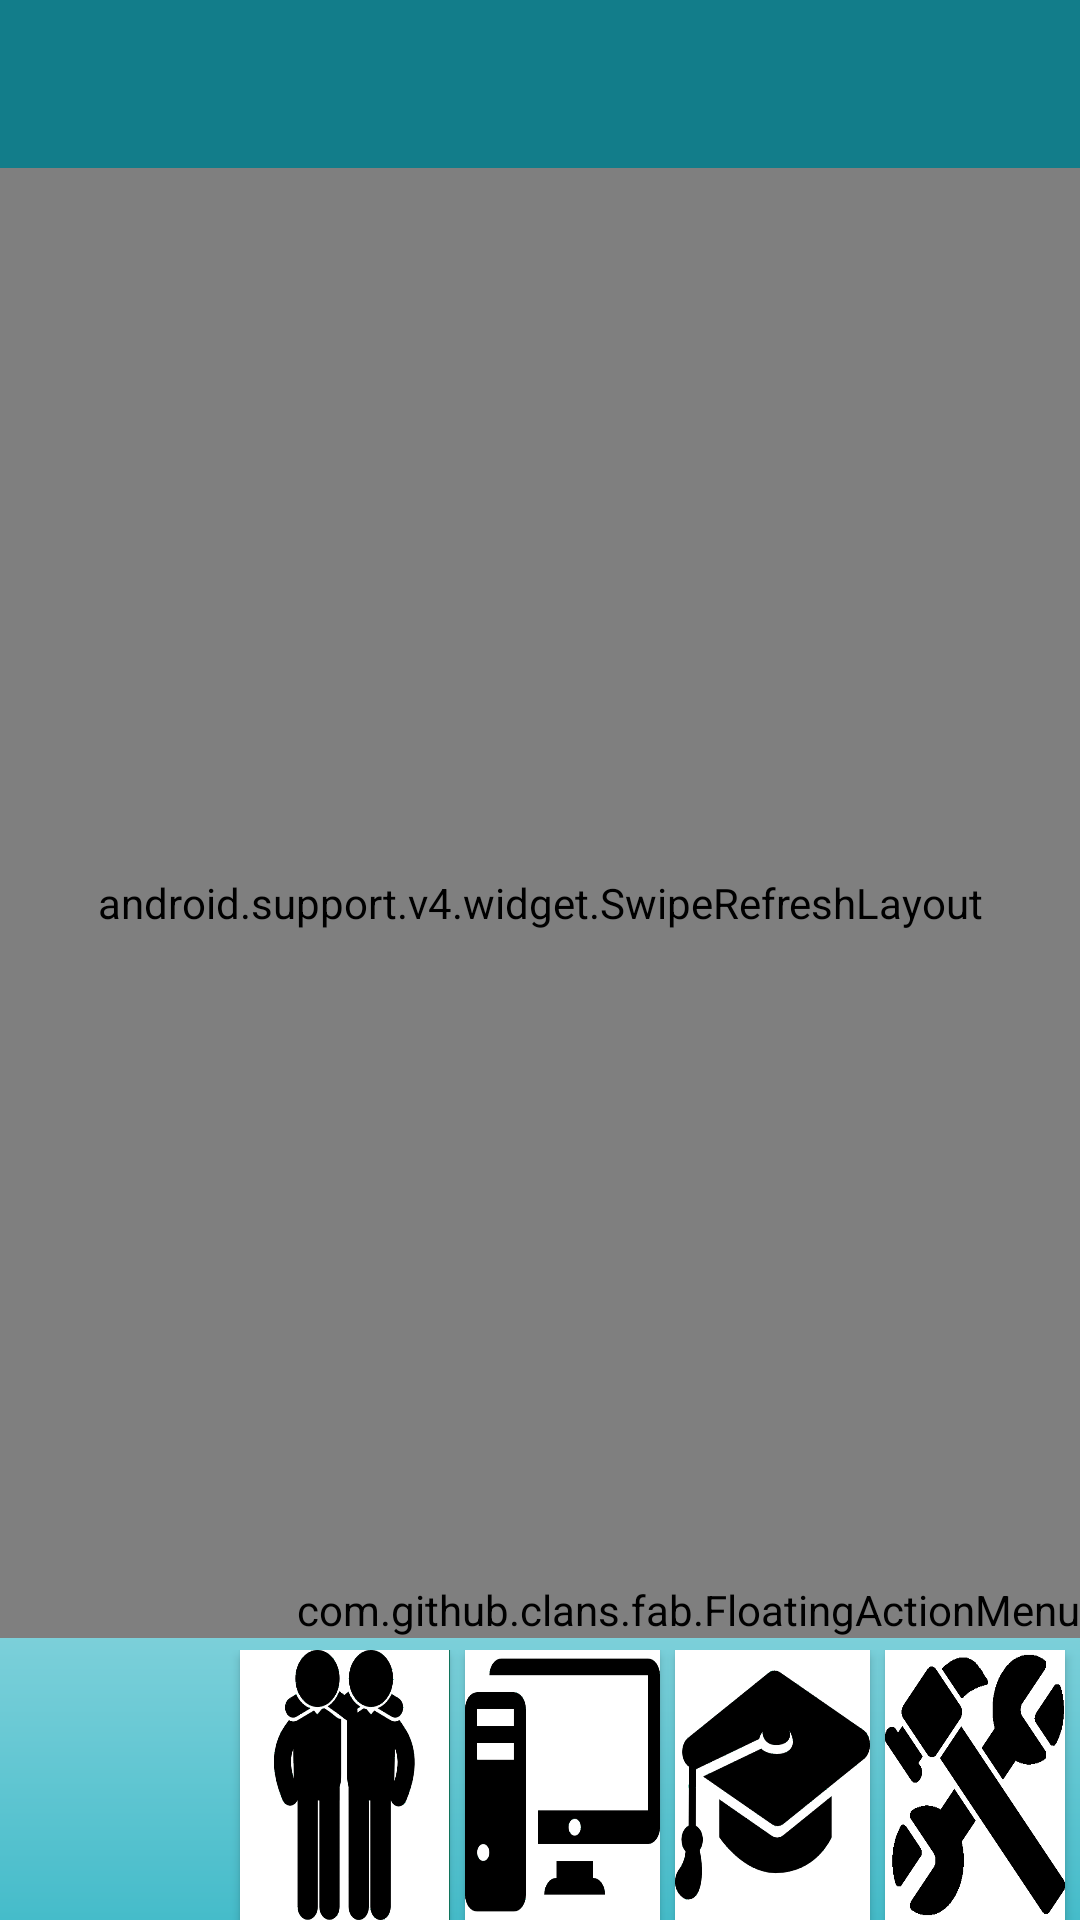

Write the Android layout XML for this screen, with the resource values it uses.
<!-- AndroidManifest.xml: application theme AppTheme -->
<!-- res/layout/activity_list_view.xml -->
<?xml version="1.0" encoding="utf-8"?>
<LinearLayout xmlns:android="http://schemas.android.com/apk/res/android"
    android:layout_width="match_parent"
    android:layout_height="match_parent"
    xmlns:app="http://schemas.android.com/apk/res-auto"
    android:orientation="vertical"
    android:background="@drawable/fondo_degradado">

    <android.support.v7.widget.Toolbar
        android:id="@+id/toolbar"
        android:background="@color/verdeTitulo"
        android:layout_width="match_parent"
        android:layout_height="wrap_content"/>


    <TabHost
        android:id="@android:id/tabhost"
        android:layout_width="match_parent"
        android:layout_height="490dp">

        <LinearLayout
            android:layout_width="match_parent"
            android:layout_height="match_parent"
            android:orientation="vertical">

            <TabWidget
                android:id="@android:id/tabs"
                android:layout_width="match_parent"
                android:layout_height="wrap_content"
                android:background="@color/VerdeClaro" />

            <FrameLayout
                android:id="@android:id/tabcontent"
                android:layout_width="match_parent"
                android:layout_height="match_parent">

                <LinearLayout
                    android:id="@+id/tab1"
                    android:layout_width="match_parent"
                    android:layout_height="match_parent"
                    android:orientation="vertical">

                    <android.support.v4.widget.SwipeRefreshLayout xmlns:android="http://schemas.android.com/apk/res/android"
                        xmlns:tools="http://schemas.android.com/tools"
                        android:id="@+id/swipe_container_ofertas"
                        android:layout_width="match_parent"
                        android:layout_height="match_parent"
                        tools:ignore="MergeRootFrame" >

                        <ListView
                            android:id="@+id/lvOfertas"
                            android:layout_width="match_parent"
                            android:layout_height="match_parent"
                            android:scrollbarThumbVertical="@drawable/scrollbar_design" />

                    </android.support.v4.widget.SwipeRefreshLayout>


                </LinearLayout>

                <LinearLayout
                    android:id="@+id/tab2"
                    android:layout_width="match_parent"
                    android:layout_height="match_parent"
                    android:orientation="vertical">

                    <android.support.v4.widget.SwipeRefreshLayout xmlns:android="http://schemas.android.com/apk/res/android"
                        xmlns:tools="http://schemas.android.com/tools"
                        android:id="@+id/swipe_container_demandas"
                        android:layout_width="match_parent"
                        android:layout_height="match_parent"
                        tools:ignore="MergeRootFrame" >

                    <ListView
                        android:id="@+id/lvDemandas"
                        android:layout_width="match_parent"
                        android:layout_height="match_parent"
                        android:scrollbarThumbVertical="@drawable/scrollbar_design" />

                    </android.support.v4.widget.SwipeRefreshLayout>
                </LinearLayout>
            </FrameLayout>

        </LinearLayout>

        <com.github.clans.fab.FloatingActionMenu
            android:id="@+id/floatButtonPrincipal"
            android:layout_width="wrap_content"
            android:layout_height="wrap_content"
            android:layout_gravity="bottom|end"
            android:layout_margin="@dimen/fab_margin"
            android:src="@drawable/ic_add_boton"
            app:menu_colorNormal="@color/verdeTitulo"
            app:menu_colorPressed="@color/VerdeClaro"
            app:menu_fab_size="normal">

            <com.github.clans.fab.FloatingActionButton
                android:id="@+id/floatButtonDemanda"
                android:layout_width="wrap_content"
                android:layout_height="wrap_content"
                android:src="@mipmap/ic_demands_all"
                app:fab_colorNormal="@color/btfloating"
                app:fab_colorPressed="@color/verdeTitulo"
                app:fab_label="@string/floatBTNdemand"
                app:fab_size="mini" />

            <com.github.clans.fab.FloatingActionButton
                android:id="@+id/floatButtonOferta"
                android:layout_width="wrap_content"
                android:layout_height="wrap_content"
                android:src="@mipmap/ic_offers_all"
                app:fab_colorNormal="@color/btfloating"
                app:fab_colorPressed="@color/verdeTitulo"
                app:fab_label="@string/floatBTNoffer"
                app:fab_size="mini" />


        </com.github.clans.fab.FloatingActionMenu>
    </TabHost>


    <ImageView
        android:layout_width="match_parent"
        android:layout_height="4dp"
        android:background="@drawable/separador"/>

    <LinearLayout
        android:layout_width="match_parent"
        android:layout_height="wrap_content"
        android:orientation="horizontal"
        android:layout_alignParentBottom="true"
        >

        <ImageView
            android:layout_width="5dp"
            android:layout_height="match_parent"
            android:background="@drawable/separador"/>

        <Button
            android:id="@+id/filtroAll"
            android:layout_width="70dp"
            android:layout_height="match_parent"
            android:background="@drawable/all"/>

        <ImageView
            android:layout_width="5dp"
            android:layout_height="match_parent"
            android:background="@drawable/separador"/>

        <Button
            android:id="@+id/filtroAmigos"
            android:layout_width="70dp"
            android:layout_height="match_parent"
            android:background="@drawable/amigos_fondo"/>

        <ImageView
            android:layout_width="5dp"
            android:layout_height="match_parent"
            android:background="@drawable/separador"/>

        <Button
            android:id="@+id/filtroInformatica"
            android:layout_width="65dp"
            android:layout_height="match_parent"
            android:background="@drawable/ordenador_fondo"/>

        <ImageView
            android:layout_width="5dp"
            android:layout_height="match_parent"
            android:background="@drawable/separador"/>

        <Button
            android:id="@+id/filtroClases"
            android:layout_width="65dp"
            android:layout_height="match_parent"
            android:background="@drawable/clases_fondo"
            />

        <ImageView
            android:layout_width="5dp"
            android:layout_height="match_parent"
            android:background="@drawable/separador"/>
        <Button
            android:id="@+id/filtroMenaje"
            android:layout_width="60dp"
            android:layout_height="match_parent"
            android:background="@drawable/herramientas_fondo"/>

        <ImageView
            android:layout_width="5dp"
            android:layout_height="match_parent"
            android:background="@drawable/separador"/>

    </LinearLayout>
</LinearLayout>
<!-- resources referenced by this layout -->
<resources>
  <color name="VerdeClaro">#45bcca</color>
  <color name="btfloating">#d6a3f0f9</color>
  <color name="verdeTitulo">#127d8a</color>
  <!-- drawable amigos_fondo: jpg bitmap (drawable, 49703 bytes) -->
  <!-- drawable clases_fondo: jpg bitmap (drawable, 56474 bytes) -->
  <!-- drawable fondo_degradado (drawable) -->
  <?xml version="1.0" encoding="utf-8"?>
  <shape android:shape="rectangle"
      xmlns:android="http://schemas.android.com/apk/res/android">
      
      <gradient
          android:angle="-90"
          android:startColor="#FFF"
          android:centerColor="@color/textBtnLogin"
          android:endColor="@color/VerdeClaro"
          android:type="linear"/>
  </shape>
  <!-- drawable herramientas_fondo: jpg bitmap (drawable, 31924 bytes) -->
  <!-- drawable ic_add_boton: png bitmap (mipmap-hdpi, 1514 bytes) -->
  <!-- drawable ordenador_fondo: jpg bitmap (drawable, 24861 bytes) -->
  <!-- drawable scrollbar_design (drawable) -->
  <?xml version="1.0" encoding="utf-8"?>
  <shape xmlns:android="http://schemas.android.com/apk/res/android">
      <solid android:color="@color/verdeTitulo"/>
      <corners android:radius="5dp"/>
      <size android:width="7dp"/>
  </shape>
  <!-- mipmap ic_demands_all (mipmap-anydpi-v26) -->
  <?xml version="1.0" encoding="utf-8"?>
  <adaptive-icon xmlns:android="http://schemas.android.com/apk/res/android">
      <background android:drawable="@mipmap/ic_launcher_background"/>
      <foreground android:drawable="@mipmap/ic_demands_foreground"/>
  </adaptive-icon>
  <!-- mipmap ic_offers_all: png bitmap (mipmap-xhdpi, 4116 bytes) -->
  <string name="floatBTNdemand">Demand</string>
  <string name="floatBTNoffer">Offer</string>
  <style name="AppTheme" parent="Theme.AppCompat.Light.DarkActionBar">
          
          <item name="colorPrimary">@color/colorPrimary</item>
          <item name="colorPrimaryDark">@color/colorPrimaryDark</item>
          <item name="colorAccent">@color/colorComplementario</item>
          
          <item name="windowActionBar">false</item>
          <item name="windowNoTitle">true</item>
  
  
      </style>
  <color name="textBtnLogin">#ffffff</color>
  <color name="colorPrimary">#3F51B5</color>
  <color name="colorPrimaryDark">#f7127d8a</color>
  <color name="colorComplementario">#f7b30faf</color>
</resources>
